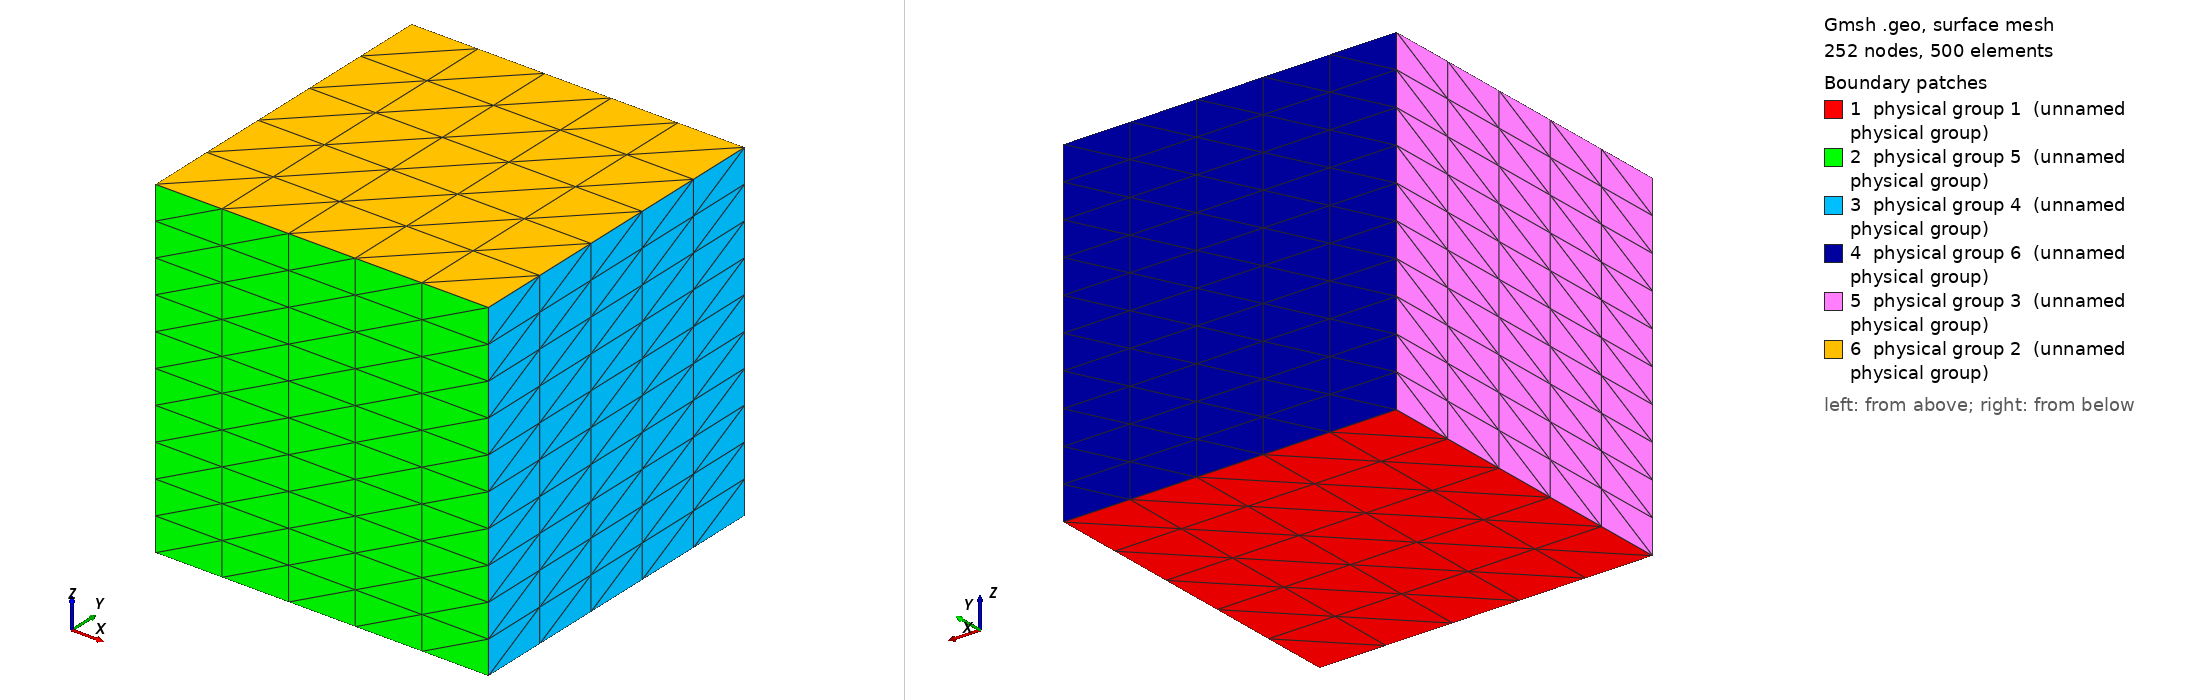

Gmsh geometry script, surface-meshed: 252 nodes, 500 surface elements. Boundary patches (legend numbers): 1 physical group 1 (unnamed physical group), 2 physical group 5 (unnamed physical group), 3 physical group 4 (unnamed physical group), 4 physical group 6 (unnamed physical group), 5 physical group 3 (unnamed physical group), 6 physical group 2 (unnamed physical group). Left view from above one corner, right view from below the opposite corner. Legend entries are the model's physical surfaces. The drawing asked Gmsh for element sizes between 1% and 20% of the model's largest extent; the script's own settings can give other sizes.

=== 3d_cube.geo (drawn) ===
// define a layer variable
lay_x = 5;
lay_y = 5;
lay_z = 10;

// define a len variable
len = 1.0;

Point(1) = {0.0, 0.0, 0.0, 1.0};

Extrude {len, 0.0, 0.0} {
  Point{1}; Layers{lay_x}; 
}

Extrude {0.0, len, 0.0} {
  Line{1}; Layers{lay_y}; 
}

Extrude {0.0, 0.0, len} {
  Surface{5}; Layers{lay_z}; 
}

// bottom
Physical Surface(1) = {5};

// top
Physical Surface(2) = {27};

// left
Physical Surface(3) = {26};

// right
Physical Surface(4) = {18};

// front
Physical Surface(5) = {14};

// back
Physical Surface(6) = {22};

Physical Volume(1) = {1};
